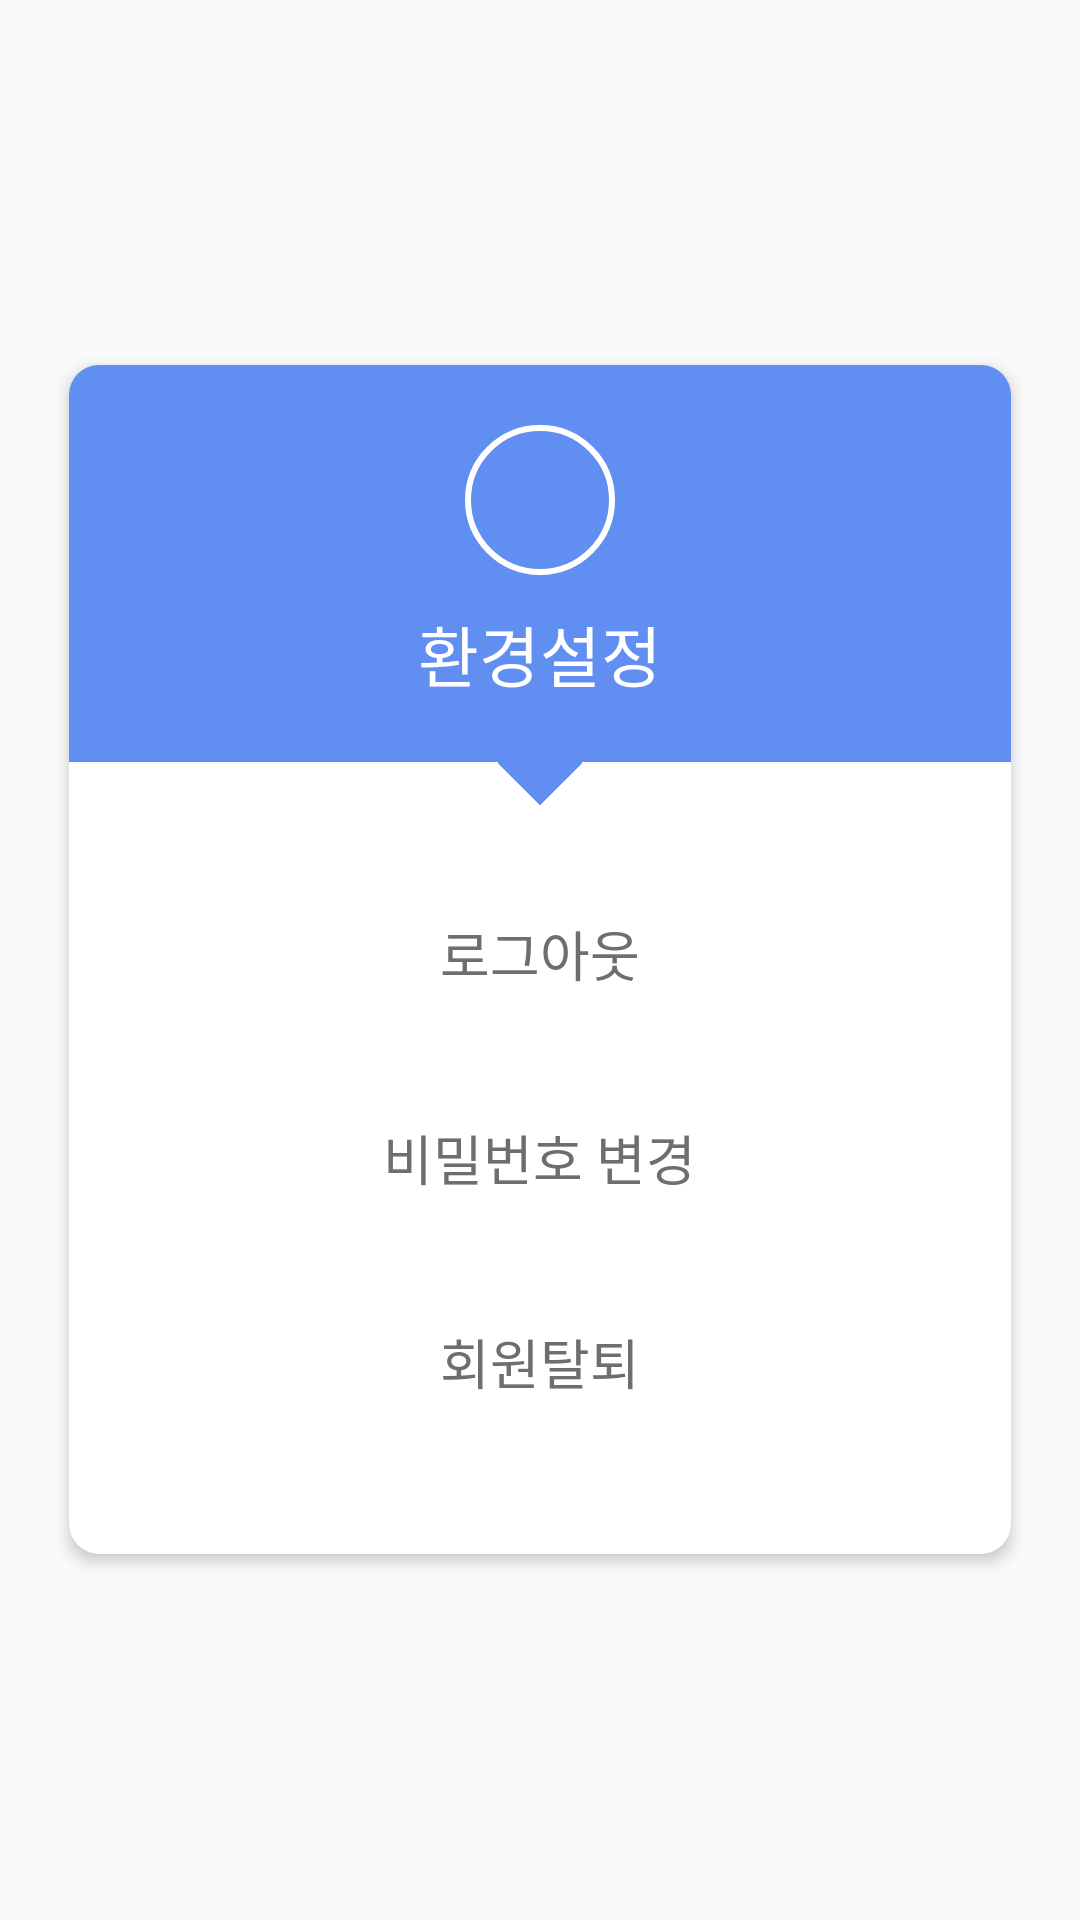

Produce the Android XML layout that renders to this screen, including the resource entries it uses.
<!-- AndroidManifest.xml: application theme LoginActivityTheme -->
<!-- res/layout/fragment_option.xml -->
<?xml version="1.0" encoding="utf-8"?>
<RelativeLayout
        xmlns:android="http://schemas.android.com/apk/res/android"
        xmlns:tools="http://schemas.android.com/tools"
        xmlns:app="http://schemas.android.com/apk/res-auto"
        android:layout_width="match_parent"
        android:layout_height="match_parent"
        tools:context=".main.MainActivity">

    <androidx.cardview.widget.CardView
            android:layout_width="match_parent"
            android:layout_height="wrap_content"
            android:layout_centerInParent="true"
            android:layout_marginBottom="20dp"
            android:layout_marginLeft="20dp"
            android:layout_marginRight="20dp"
            android:layout_marginTop="20dp"
            app:cardCornerRadius="10dp"
            app:cardElevation="3dp"
            app:cardUseCompatPadding="true"
            app:cardPreventCornerOverlap="false">

        <RelativeLayout
                android:layout_width="match_parent"
                android:layout_height="wrap_content">
            <LinearLayout
                    android:layout_width="match_parent"
                    android:layout_height="wrap_content"
                    android:id="@+id/linearLayout1"
                    android:orientation="vertical"
                    android:gravity="center_horizontal"
                    android:background="@color/colorPrimary">

                <ImageView
                        android:layout_width="50dp"
                        app:srcCompat="@drawable/ic_user_black"
                        android:tint="@color/white"
                        android:background="@drawable/circle"
                        android:padding="5dp"
                        android:layout_height="50dp"
                        android:layout_marginTop="20dp"/>

                <TextView
                        android:layout_width="wrap_content"
                        android:layout_height="wrap_content"
                        android:layout_marginTop="10dp"
                        android:layout_marginBottom="20dp"
                        android:fontFamily="sans-serif-medium"
                        android:text="환경설정"
                        android:textColor="@color/white"
                        android:textSize="22sp"/>
            </LinearLayout>

            <ImageView
                    android:id="@+id/imageView1"
                    android:layout_width="20dp"
                    android:layout_height="20dp"
                    android:layout_below="@+id/linearLayout1"
                    android:layout_centerHorizontal="true"
                    android:layout_marginTop="-10dp"
                    android:rotation="45"
                    app:srcCompat="@drawable/square"/>

            <RelativeLayout
                    android:id="@+id/relativeLayout1"
                    android:layout_width="match_parent"
                    android:layout_height="wrap_content"
                    android:layout_marginLeft="30dp"
                    android:layout_marginRight="30dp"
                    android:layout_marginTop="40dp"
                    android:layout_marginBottom="40dp"
                    android:layout_below="@+id/linearLayout1">

                <Button
                        android:id="@+id/button_logout"
                        android:layout_width="wrap_content"
                        android:layout_height="wrap_content"
                        android:background="@color/transparent"
                        android:textColor="@drawable/text_selector_pressed"
                        android:textSize="18sp"
                        android:textAllCaps="false"
                        android:layout_centerHorizontal="true"
                        android:text="로그아웃"/>

                <Button
                        android:id="@+id/button_changepw_option"
                        android:layout_width="wrap_content"
                        android:layout_height="wrap_content"
                        android:background="@color/transparent"
                        android:textColor="@drawable/text_selector_pressed"
                        android:textSize="18sp"
                        android:textAllCaps="false"
                        android:layout_below="@id/button_logout"
                        android:layout_marginTop="20dp"
                        android:layout_centerHorizontal="true"
                        android:text="비밀번호 변경"/>

                <Button
                        android:id="@+id/button_withdraw_option"
                        android:layout_width="wrap_content"
                        android:layout_height="wrap_content"
                        android:background="@color/transparent"
                        android:textColor="@drawable/text_selector_pressed"
                        android:textSize="18sp"
                        android:textAllCaps="false"
                        android:layout_below="@id/button_changepw_option"
                        android:layout_marginTop="20dp"
                        android:layout_centerHorizontal="true"
                        android:text="회원탈퇴"/>

            </RelativeLayout>

        </RelativeLayout>


    </androidx.cardview.widget.CardView>

</RelativeLayout>
<!-- resources referenced by this layout -->
<resources>
  <color name="colorPrimary">#618EF1</color>
  <color name="transparent">#00000000</color>
  <color name="white">#FFFFFF</color>
  <!-- drawable circle (drawable) -->
  <shape xmlns:android="http://schemas.android.com/apk/res/android"
          android:shape="oval">
  
          <solid
                  android:color="@color/transparent"/>
          <stroke
          android:width="2dp"
          android:color="@color/white"/>
  </shape>
  <!-- drawable square (drawable) -->
  <shape xmlns:android="http://schemas.android.com/apk/res/android"
         android:shape="rectangle">
  
      <solid
              android:color="@color/colorPrimary"/>
  </shape>
  <!-- drawable text_selector_pressed (drawable) -->
  <?xml version="1.0" encoding="utf-8"?>
  <selector xmlns:android="http://schemas.android.com/apk/res/android" >
      <item android:state_pressed="true"
            android:color="@color/colorPrimary">
      </item>
  
      <item android:state_pressed="false"
            android:color="@color/textColor">
      </item>
  </selector>
  <style name="LoginActivityTheme" parent="Theme.AppCompat.Light.NoActionBar">
          
          <item name="windowNoTitle">true</item>
          <item name="windowActionBar">false</item>
          <item name="colorPrimary">@color/colorPrimary</item>
          <item name="colorPrimaryDark">@color/colorPrimaryDark</item>
          <item name="colorAccent">@color/colorAccent</item>
          <item name="colorControlActivated">@color/colorPrimary</item>
          <item name="colorControlNormal">@color/colorPrimary</item>
          <item name="android:textCursorDrawable">@drawable/edit_text_cursor</item>
          <item name="android:textColorHighlight">@color/colorPrimary</item>
      </style>
  <color name="textColor">#6E6E6E</color>
  <color name="colorPrimaryDark">#425EA8</color>
  <color name="colorAccent">#D81B60</color>
  <!-- drawable edit_text_cursor (drawable) -->
  <shape xmlns:android="http://schemas.android.com/apk/res/android"
         android:shape="rectangle">
  
      <solid android:color="@color/colorPrimary"/>
      <size android:width="1dp"/>
  
  </shape>
</resources>
